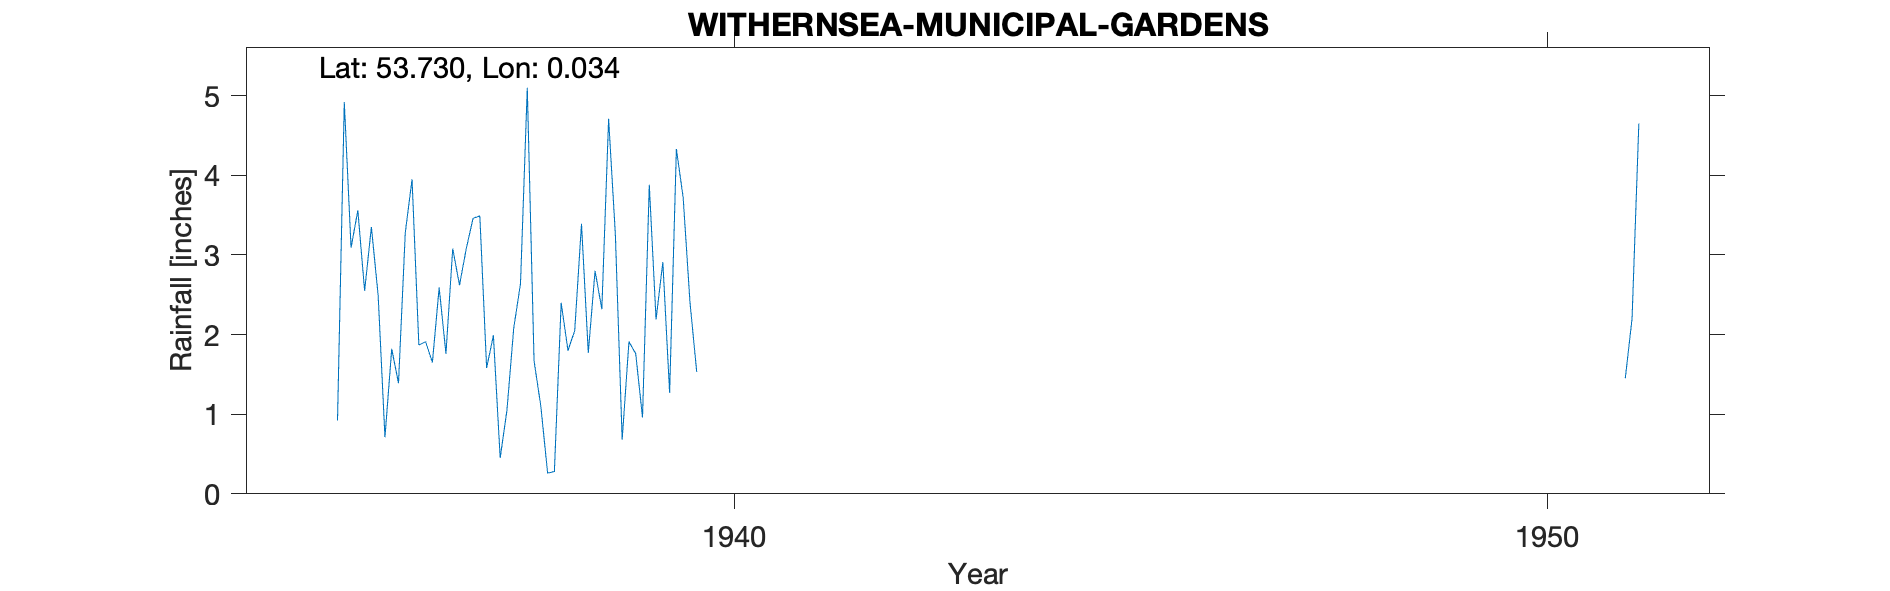

Data behind this chart, as committed beside it:
WITHERNSEA - MUNICIPAL GARDENS, , , , , , , , , , , , , , , , , 
Grid ref, TA343279, Long, 0.034, Lat, 53.73, Elevation, 31, ft, , , , , , , , , 
Station no, 3403/7, , , , , , , , , , , , , , , , 
, 1935, 1936, 1937, 1938, 1939, 1940, 1941, 1942, 1943, 1944, 1945, 1946, 1947, 1948, 1949, 1950, 1951
January, , 3.35, 3.08, 1.67, 3.25, 1.53, , , , , , , , , , , 
February, , 2.49, 2.62, 1.10, 0.68, , , , , , , , , , , , 
March, , 0.71, 3.08, 0.26, 1.91, 1.20, , , , , , , , , , , 
April, , 1.82, 3.46, 0.28, 1.76, , , , , , , , , , , , 
May, , 1.39, 3.49, 2.40, 0.96, , , , , , , , , , , , 
June, , 3.28, 1.58, 1.80, 3.88, 0.62, , , , , , , , , , , 1.45
July, , 3.95, 1.99, 2.05, 2.19, , , , , , , , , , , , 2.20
August, 0.92, 1.87, 0.45, 3.39, 2.91, , , , , , , , , , , , 4.65
September, 4.92, 1.91, 1.05, 1.77, 1.27, , , , , , , , , , , , 
October, 3.09, 1.65, 2.08, 2.80, 4.33, , , , , , , , , , , 0.67, 
November, 3.56, 2.59, 2.64, 2.32, 3.72, , , , , , , , , , , , 
December, 2.55, 1.76, 5.10, 4.71, 2.41, , , , , , , , , , , 1.93, 
Total, , 26.77, 30.62, 24.55, 29.27, , , , , , , , , , , , 
TYRain_1931-1940_19_pt1/273, , , , , , , , , , , , , , , , , 
TYRain_1941-1950_22_pt1/129, , , , , , , , , , , , , , , , , 
TYRain_1951-1960_20_pt1/217, , , , , , , , , , , , , , , , , 
